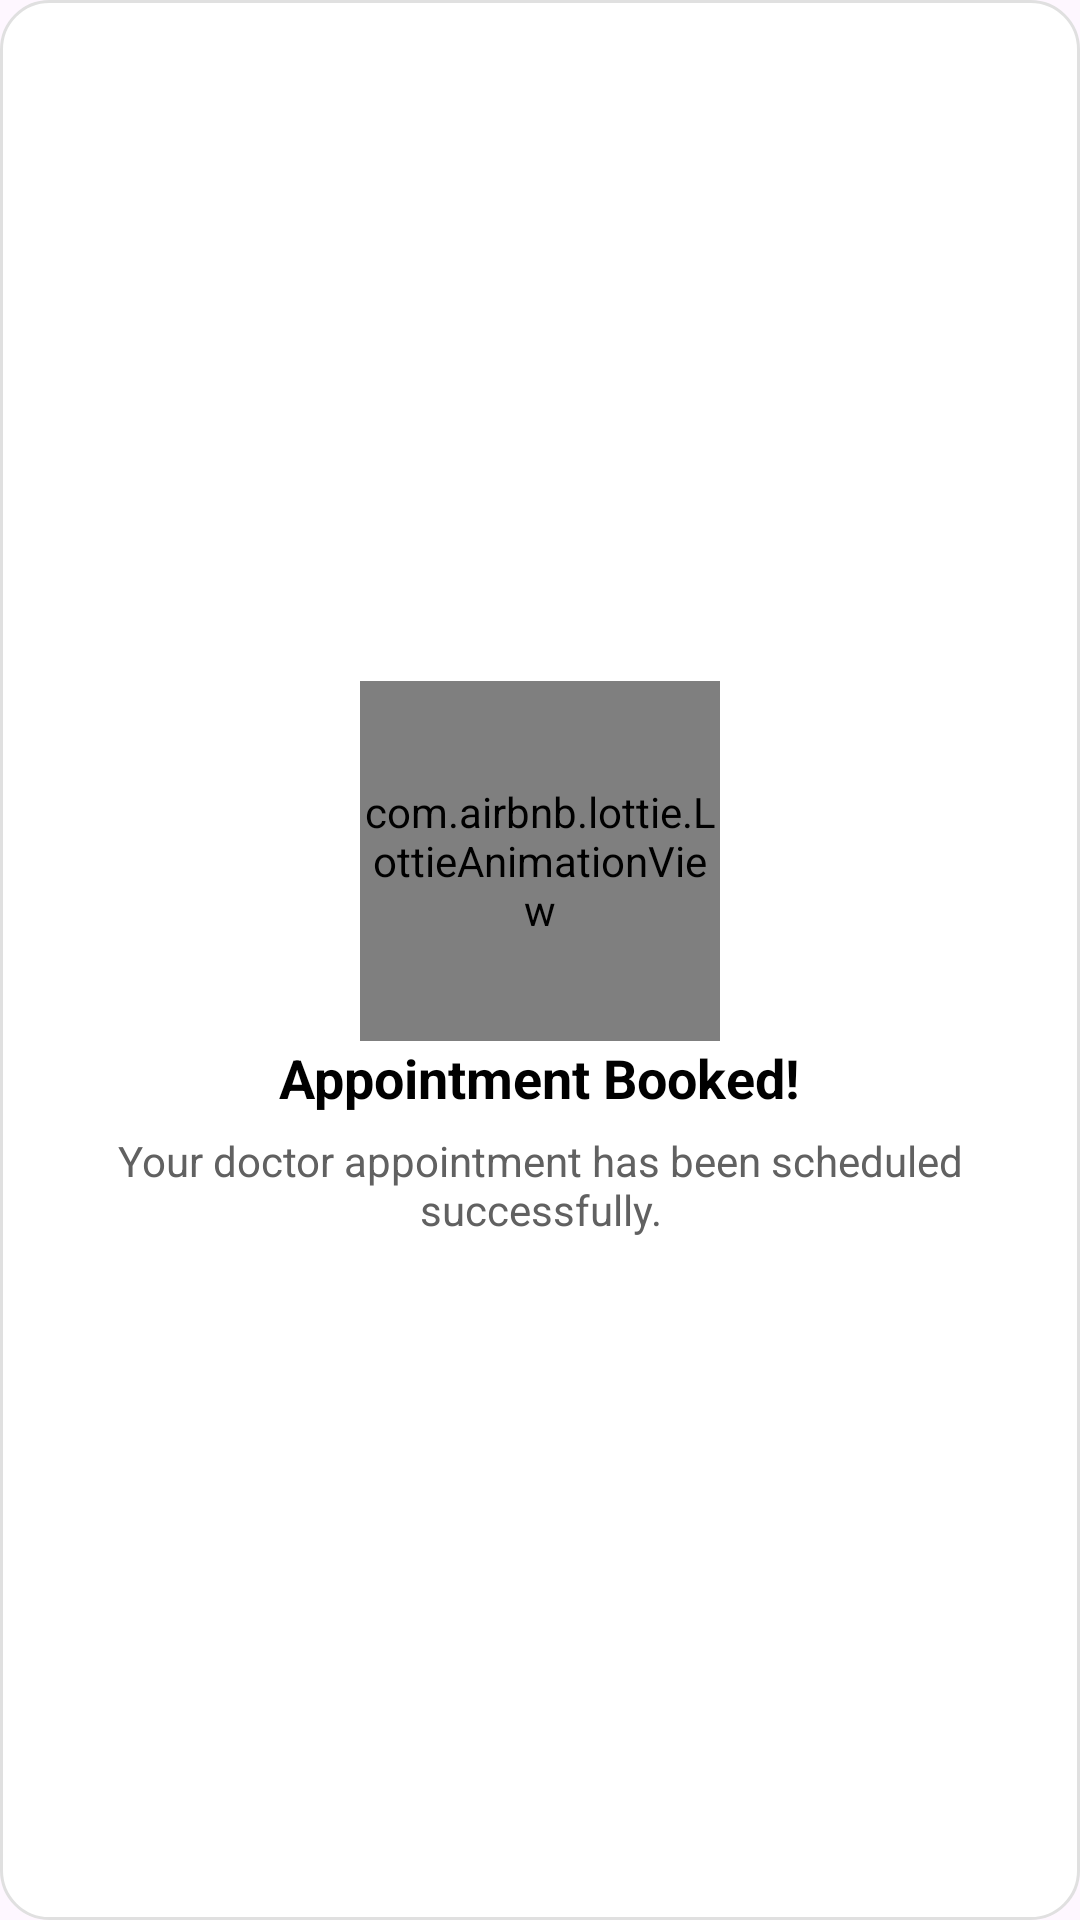

Reconstruct the res/layout file that produces this screen, plus the resources it refers to.
<!-- AndroidManifest.xml: application theme Theme.HealthMateupdate -->
<!-- res/layout/dialog_success.xml -->
<LinearLayout xmlns:android="http://schemas.android.com/apk/res/android"
    android:layout_width="280dp"
    android:layout_height="wrap_content"
    xmlns:app="http://schemas.android.com/apk/res-auto"
    android:orientation="vertical"
    android:gravity="center"
    android:padding="20dp"
    android:background="@drawable/rounded_dialog_bg">

    <com.airbnb.lottie.LottieAnimationView
        android:layout_width="120dp"
        android:layout_height="120dp"
        app:lottie_autoPlay="true"
        app:lottie_loop="false"
        app:lottie_rawRes="@raw/success"/>

    <TextView
        android:id="@+id/success_title"
        android:layout_width="wrap_content"
        android:layout_height="wrap_content"
        android:text="Appointment Booked!"
        android:textStyle="bold"
        android:textSize="18sp"
        android:textColor="@color/black"/>

    <TextView
        android:id="@+id/success_message"
        android:layout_width="wrap_content"
        android:layout_height="wrap_content"
        android:text="Your doctor appointment has been scheduled successfully."
        android:textColor="@color/dark_gray"
        android:textAlignment="center"
        android:paddingTop="6dp"
        android:textSize="14sp"
        android:gravity="center"/>

</LinearLayout>
<!-- resources referenced by this layout -->
<resources>
  <color name="black">#FF000000</color>
  <color name="dark_gray">#616161</color>
  <!-- drawable rounded_dialog_bg (drawable) -->
  <shape xmlns:android="http://schemas.android.com/apk/res/android"
      android:shape="rectangle">
      <solid android:color="@android:color/white" />
      <corners android:radius="16dp" />
      <padding
          android:left="12dp"
          android:top="12dp"
          android:right="12dp"
          android:bottom="12dp"/>
      <stroke android:color="#E0E0E0" android:width="1dp" />
  </shape>
  <style name="Theme.HealthMateupdate" parent="Theme.Material3.DayNight.NoActionBar">
          
          <item name="android:buttonStyle">@style/Widget.AppCompat.Button.Colored</item>
  
          
          <item name="materialTimePickerStyle">@style/Widget.MaterialComponents.TimePicker</item>
          <item name="materialCalendarMonth">@style/Widget.MaterialComponents.MaterialCalendar</item>
      </style>
</resources>
